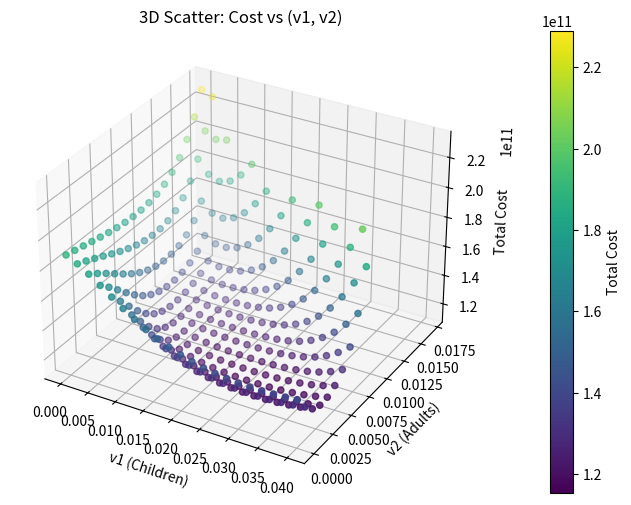
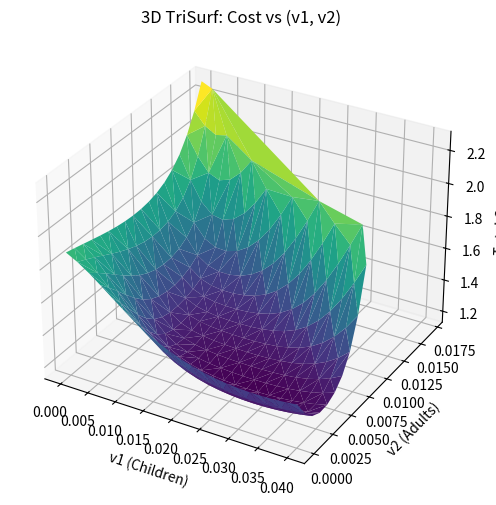
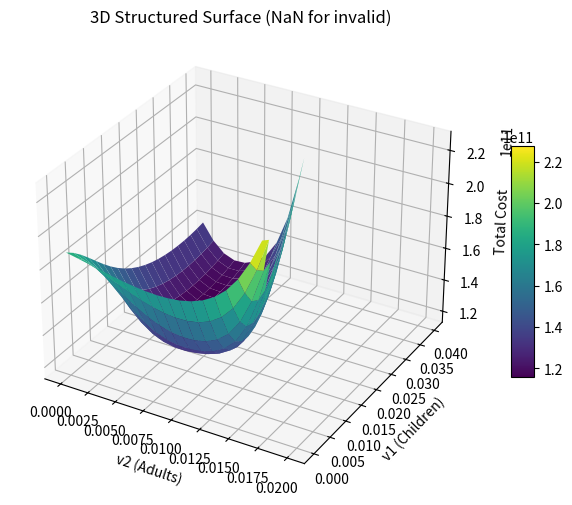
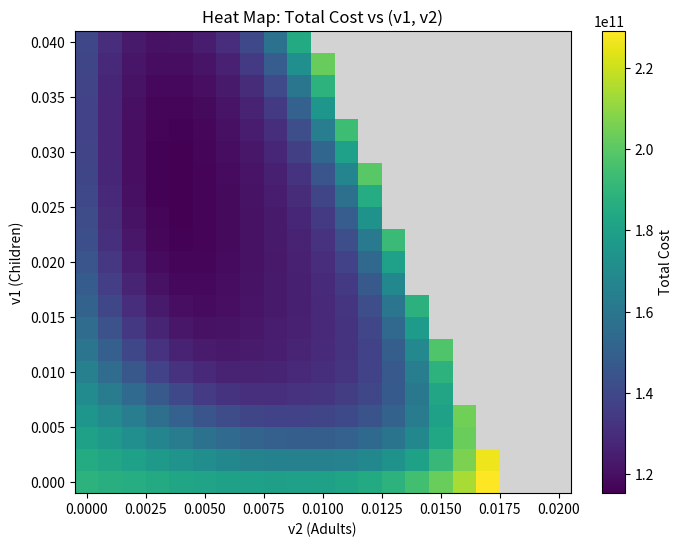

The script that saved these images, in order:
# -*- coding: utf-8 -*-
"""
Extended Example: SIRV Model with Separate Vaccination Rates (v1, v2, v3)
Subject to a daily vaccination capacity. We do a grid search over (v1, v2),
collect final costs, and produce multiple plots, including:
 - 3D Scatter
 - 3D Triangulated Surface
 - 3D Structured Surface
 - 2D Heat Map (pcolormesh)
ADAPT AS NEEDED for your environment or specific needs.

Now includes code for saving each figure to the "Figures" folder,
with filenames that contain the time_span and beta_m_test values.
"""

import os
import numpy as np
import pandas as pd
import matplotlib.pyplot as plt
from mpl_toolkits.mplot3d import Axes3D  # for 3D plotting
from scipy.integrate import odeint
import matplotlib.colors as mcolors

# ----------------------------------------------------------------
# 1. CREATE OUTPUT FOLDER
# ----------------------------------------------------------------
if not os.path.exists("Figures"):
    os.makedirs("Figures")

# ----------------------------------------------------------------
# 2. DEFINE MODEL PARAMETERS
# ----------------------------------------------------------------
time_span = 150
t = np.linspace(0, time_span, time_span)  # days 0..179

beta_m_test   = 1.0   # or whichever multiplier you want to analyze

# We can build a short identifier string for file-saving
filename_suffix = f"{time_span}days_beta{beta_m_test}"

# Population by age group (Children=0–19, Adults=20–49, Seniors=50+)
N = np.array([6246073, 31530507, 13972160])

# Initial conditions
S_init = N.copy()
I_init = np.array([1, 1, 1])
R_init = np.array([0, 0, 0])
V_init = np.array([0, 0, 0])

initial_conditions = np.array([
    S_init[0], I_init[0], R_init[0], V_init[0],
    S_init[1], I_init[1], R_init[1], V_init[1],
    S_init[2], I_init[2], R_init[2], V_init[2]
])

gamma = np.array([0.125, 0.083, 0.048])  # recovery rates
W = 0.005                                # waning immunity

# Daily total vaccination capacity ~1.07% of entire population
total_pop = np.sum(N)
daily_vacc_capacity = 0.0107 * total_pop

beta = np.array([
    [0.1901, 0.0660, 0.0028],
    [0.1084, 0.1550, 0.0453],
    [0.1356, 0.1540, 0.1165]
])

# ----------------------------------------------------------------
# ECONOMIC PARAMETERS
# ----------------------------------------------------------------
cost_mild   = 160.8
cost_hosp   = 432.5
cost_icu    = 1129.5

f_child_mild  = 0.95
f_child_hosp  = 0.04
f_child_icu   = 0.01

f_adult_mild  = 0.90
f_adult_hosp  = 0.08
f_adult_icu   = 0.02

f_senior_mild = 0.70
f_senior_hosp = 0.20
f_senior_icu  = 0.10

employment_rates = np.array([0.02, 0.694, 0.513])
daily_income     = np.array([27.74, 105.12, 92.45])
funeral_cost     = 9405.38
mortality_fraction = np.array([0.000001, 0.00003, 0.007])
vaccination_cost_per_capita = 35.76
GDP_per_capita = 31929

# GDP loss model: fraction = a * exp(b*beta_m) + c
a, b, c = -0.3648, -8.7989, -0.0012

# ----------------------------------------------------------------
# 3. ODE FOR AGE-SPECIFIC VACCINATION
# ----------------------------------------------------------------
def deriv_age_alloc(y, t, N, beta_mod, gamma, W, v1, v2, v3):
    S1, I1, R1, V1, S2, I2, R2, V2, S3, I3, R3, V3 = y

    lambda1 = beta_mod[0,0]*I1/N[0] + beta_mod[0,1]*I2/N[1] + beta_mod[0,2]*I3/N[2]
    lambda2 = beta_mod[1,0]*I1/N[0] + beta_mod[1,1]*I2/N[1] + beta_mod[1,2]*I3/N[2]
    lambda3 = beta_mod[2,0]*I1/N[0] + beta_mod[2,1]*I2/N[1] + beta_mod[2,2]*I3/N[2]

    dS1dt = -lambda1*S1 - v1*S1 + W*(R1 + V1)
    dI1dt = lambda1*S1 - gamma[0]*I1
    dR1dt = gamma[0]*I1 - W*R1
    dV1dt = v1*S1 - W*V1

    dS2dt = -lambda2*S2 - v2*S2 + W*(R2 + V2)
    dI2dt = lambda2*S2 - gamma[1]*I2
    dR2dt = gamma[1]*I2 - W*R2
    dV2dt = v2*S2 - W*V2

    dS3dt = -lambda3*S3 - v3*S3 + W*(R3 + V3)
    dI3dt = lambda3*S3 - gamma[2]*I3
    dR3dt = gamma[2]*I3 - W*R3
    dV3dt = v3*S3 - W*V3

    return [dS1dt, dI1dt, dR1dt, dV1dt,
            dS2dt, dI2dt, dR2dt, dV2dt,
            dS3dt, dI3dt, dR3dt, dV3dt]

# ----------------------------------------------------------------
# 4. COST COMPUTATION
# ----------------------------------------------------------------
def compute_cost_dataframe(results, beta_m, N, dt=1.0):
    T = len(results)
    times = np.arange(T)*dt

    med_cost_arr   = np.zeros(T)
    wage_loss_arr  = np.zeros(T)
    death_cost_arr = np.zeros(T)
    vacc_cost_arr  = np.zeros(T)
    gdp_loss_arr   = np.zeros(T)
    total_cost_arr = np.zeros(T)

    cum_med_arr   = np.zeros(T)
    cum_wage_arr  = np.zeros(T)
    cum_death_arr = np.zeros(T)
    cum_vacc_arr  = np.zeros(T)
    cum_gdp_arr   = np.zeros(T)
    cum_total_arr = np.zeros(T)

    GDP_loss_fraction = a * np.exp(b * beta_m) + c
    GDP_loss_rate = GDP_per_capita * abs(GDP_loss_fraction) * (np.sum(N)/365.0)

    for i in range(T):
        S1, I1, R1, V1, S2, I2, R2, V2, S3, I3, R3, V3 = results[i]

        # Infecteds
        I_child  = I1
        I_adult  = I2
        I_senior = I3

        # 1) Medical costs
        med_child = I_child*(f_child_mild*cost_mild + f_child_hosp*cost_hosp + f_child_icu*cost_icu)
        med_adult = I_adult*(f_adult_mild*cost_mild + f_adult_hosp*cost_hosp + f_adult_icu*cost_icu)
        med_senior= I_senior*(f_senior_mild*cost_mild+f_senior_hosp*cost_hosp+f_senior_icu*cost_icu)
        med = med_child + med_adult + med_senior

        # 2) Wage loss
        W_child  = daily_income[0] * employment_rates[0]
        W_adult  = daily_income[1] * employment_rates[1]
        W_senior = daily_income[2] * employment_rates[2]

        wage_child_loss     = W_child  * I_child
        wage_caregiver_loss = W_adult  * I_child
        wage_adult_loss     = W_adult  * I_adult
        wage_senior_loss    = W_senior * I_senior

        wage = wage_child_loss + wage_caregiver_loss + wage_adult_loss + wage_senior_loss

        # 3) Death cost
        death = funeral_cost * (
            mortality_fraction[0]*I_child +
            mortality_fraction[1]*I_adult +
            mortality_fraction[2]*I_senior
        )

        # 4) Vaccination cost
        vacc = vaccination_cost_per_capita*(V1 + V2 + V3)

        # 5) GDP loss
        gdp_daily = GDP_loss_rate
        total_rate = med + wage + death + vacc + gdp_daily

        # record daily
        med_cost_arr[i]   = med
        wage_loss_arr[i]  = wage
        death_cost_arr[i] = death
        vacc_cost_arr[i]  = vacc
        gdp_loss_arr[i]   = gdp_daily
        total_cost_arr[i] = total_rate

        # accumulate
        if i==0:
            cum_med_arr[i]   = med
            cum_wage_arr[i]  = wage
            cum_death_arr[i] = death
            cum_vacc_arr[i]  = vacc
            cum_gdp_arr[i]   = gdp_daily
            cum_total_arr[i] = total_rate
        else:
            cum_med_arr[i]   = cum_med_arr[i-1] + med
            cum_wage_arr[i]  = cum_wage_arr[i-1] + wage
            cum_death_arr[i] = cum_death_arr[i-1]+ death
            cum_vacc_arr[i]  = cum_vacc_arr[i-1] + vacc
            cum_gdp_arr[i]   = cum_gdp_arr[i-1] + gdp_daily
            cum_total_arr[i] = cum_total_arr[i-1] + total_rate

    df = pd.DataFrame({
        "time": times,
        "S1": results[:,0],
        "I1": results[:,1],
        "R1": results[:,2],
        "V1": results[:,3],
        "S2": results[:,4],
        "I2": results[:,5],
        "R2": results[:,6],
        "V2": results[:,7],
        "S3": results[:,8],
        "I3": results[:,9],
        "R3": results[:,10],
        "V3": results[:,11],
        "Med_Cost": med_cost_arr,
        "Wage_Loss": wage_loss_arr,
        "Death_Cost": death_cost_arr,
        "Vacc_Cost": vacc_cost_arr,
        "GDP_Loss": gdp_loss_arr,
        "Total_Rate": total_cost_arr,
        "Cumulative_Med_Cost": cum_med_arr,
        "Cumulative_Wage_Loss": cum_wage_arr,
        "Cumulative_Death_Cost": cum_death_arr,
        "Cumulative_Vacc_Cost": cum_vacc_arr,
        "Cumulative_GDP_Loss": cum_gdp_arr,
        "Cumulative_Cost": cum_total_arr
    })
    return df

# ----------------------------------------------------------------
# 5. HELPER: COMPUTE V3
# ----------------------------------------------------------------
def compute_v3(v1, v2, N, daily_vacc_capacity):
    numer = daily_vacc_capacity - (N[0]*v1 + N[1]*v2)
    return numer / N[2]

# ----------------------------------------------------------------
# 6. RUN SIMULATION
# ----------------------------------------------------------------
def run_simulation_age_alloc(v1, v2, beta_m=1.0):
    v3 = compute_v3(v1, v2, N, daily_vacc_capacity)
    if v3 < 0:
        return None
    beta_mod = beta * beta_m
    results = odeint(deriv_age_alloc, initial_conditions, t, args=(N, beta_mod, gamma, W, v1, v2, v3))
    cost_df = compute_cost_dataframe(results, beta_m=beta_m, N=N, dt=1.0)
    return cost_df

# ----------------------------------------------------------------
# 7. GRID SEARCH OVER (v1, v2)
# ----------------------------------------------------------------
v1_candidates = np.linspace(0.0, 0.04, 21)
v2_candidates = np.linspace(0.0, 0.02, 21)

all_records = []
best_cost = float('inf')
best_tuple = None

for v1 in v1_candidates:
    for v2 in v2_candidates:
        df_out = run_simulation_age_alloc(v1, v2, beta_m_test)
        if df_out is None:
            continue
        final_cost = df_out["Cumulative_Cost"].iloc[-1]
        all_records.append((v1, v2, final_cost))
        if final_cost < best_cost:
            best_cost = final_cost
            best_tuple = (v1, v2, df_out)

cost_df_3d = pd.DataFrame(all_records, columns=["v1", "v2", "cost"])
print(cost_df_3d.head())

if best_tuple is not None:
    v1_opt, v2_opt, df_opt = best_tuple
    v3_opt = compute_v3(v1_opt, v2_opt, N, daily_vacc_capacity)
    print(f"Optimal scenario: v1={v1_opt:.4f}, v2={v2_opt:.4f}, v3={v3_opt:.4f}")
    print(f"Minimum total cost = {best_cost:,.2f}")
else:
    print("No valid scenario found in the grid.")

# ----------------------------------------------------------------
# 8. PLOTTING
# ----------------------------------------------------------------

# 8A. 3D SCATTER
fig = plt.figure(figsize=(10,6))
ax = fig.add_subplot(111, projection='3d')
sc = ax.scatter(
    cost_df_3d["v1"],
    cost_df_3d["v2"],
    cost_df_3d["cost"],
    c=cost_df_3d["cost"], 
    cmap="viridis"
)
ax.set_xlabel("v1 (Children)")
ax.set_ylabel("v2 (Adults)")
ax.set_zlabel("Total Cost")
plt.title("3D Scatter: Cost vs (v1, v2)")
cb = plt.colorbar(sc, pad=0.1)
cb.set_label("Total Cost")

# SAVE FIGURE
plt.savefig(f"Figures/3D_Scatter_{filename_suffix}.png", dpi=300, bbox_inches="tight")
plt.show()


# 8B. 3D TRIANGULATED SURFACE
fig = plt.figure(figsize=(10,6))
ax = fig.add_subplot(111, projection='3d')
ax.plot_trisurf(
    cost_df_3d["v1"], 
    cost_df_3d["v2"], 
    cost_df_3d["cost"],
    cmap="viridis",
    edgecolor="none"
)
ax.set_xlabel("v1 (Children)")
ax.set_ylabel("v2 (Adults)")
ax.set_zlabel("Total Cost")
plt.title("3D TriSurf: Cost vs (v1, v2)")

# SAVE FIGURE
plt.savefig(f"Figures/3D_TriSurf_{filename_suffix}.png", dpi=300, bbox_inches="tight")
plt.show()


# 8C. 3D STRUCTURED SURFACE (NaN)
grid_size = len(v1_candidates)
Z = np.full((grid_size, grid_size), np.nan)

v1_to_index = {v: i for i, v in enumerate(v1_candidates)}
v2_to_index = {v: j for j, v in enumerate(v2_candidates)}

for (v1_val, v2_val, cost_val) in all_records:
    i = v1_to_index[v1_val]
    j = v2_to_index[v2_val]
    Z[i,j] = cost_val

X, Y = np.meshgrid(v2_candidates, v1_candidates, indexing="xy")

fig = plt.figure(figsize=(10,6))
ax = fig.add_subplot(111, projection='3d')

surf = ax.plot_surface(X, Y, Z, cmap="viridis", edgecolor='none')
ax.set_xlabel("v2 (Adults)")
ax.set_ylabel("v1 (Children)")
ax.set_zlabel("Total Cost")
plt.title("3D Structured Surface (NaN for invalid)")

plt.colorbar(surf, ax=ax, shrink=0.5, aspect=10)

# SAVE FIGURE
plt.savefig(f"Figures/3D_Structured_Surface_{filename_suffix}.png", dpi=300, bbox_inches="tight")
plt.show()


# 8D. 2D HEAT MAP (pcolormesh)
cmap = plt.cm.get_cmap("viridis").copy()
cmap.set_bad(color="lightgray")

fig, ax = plt.subplots(figsize=(8,6))
pc = ax.pcolormesh(X, Y, Z, cmap=cmap, shading="auto")
ax.set_xlabel("v2 (Adults)")
ax.set_ylabel("v1 (Children)")
plt.title("Heat Map: Total Cost vs (v1, v2)")

cbar = plt.colorbar(pc, ax=ax)
cbar.set_label("Total Cost")

# SAVE FIGURE
plt.savefig(f"Figures/Heatmap_{filename_suffix}.png", dpi=300, bbox_inches="tight")
plt.show()
